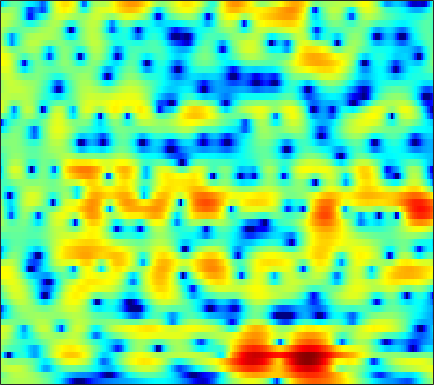

The file beside this chart, header and first rows:
0.17538, 0.39331, 0.64524, 0.91776, 1.0866, 1.2808, 1.4307, 1.5218, 1.6093, 1.6574, 1.6772, 1.6443, 1.5767, 1.4892, 1.3767, 1.1864, 0.95089, 0.74015, 0.40474, 0.00024515, -0.47237, -0.85814, -1.4616, -2.1539
-1.05, -0.4227, 0.282, 0.8561, 1.205, 1.56, 1.821, 1.954, 2.05, 2.065, 1.996, 1.905, 1.717, 1.469, 1.25, 0.9105, 0.5362, 0.2389, -0.1832, -0.6189, -1.067, -1.406, -1.871, -2.352
1.449, 1.82, 2.201, 2.483, 2.636, 2.76, 2.778, 2.747, 2.636, 2.413, 2.078, 1.758, 1.211, 0.5247, -0.1177, -1.125, -2.354, -3.432, -5.032, -6.71, -8.044, -8.362, -7.724, -6.414
1.88, 1.478, 0.9516, 0.5315, 0.3529, 0.248, 0.264, 0.3199, 0.3952, 0.3965, 0.2894, 0.1347, -0.1648, -0.634, -1.047, -1.713, -2.489, -3.139, -4.089, -4.948, -5.452, -5.384, -4.542, -3.13
-2.313, -4.96, -10.34, -23.63, -17.97, -9.876, -6.404, -4.91, -3.755, -3.33, -3.446, -3.871, -4.811, -6.18, -7.32, -8.347, -8.255, -7.324, -5.576, -3.801, -2.205, -1.116, 0.2429, 1.48
0.4723, -0.2407, -1.099, -1.765, -2.088, -2.326, -2.47, -2.582, -2.793, -3.173, -3.767, -4.383, -5.375, -6.546, -7.428, -8.198, -7.985, -7.183, -5.552, -3.811, -2.19, -1.108, 0.1718, 1.286
1.528, 1.17, 0.6756, 0.1475, -0.2545, -0.8133, -1.36, -1.756, -2.26, -2.711, -3.084, -3.291, -3.439, -3.45, -3.353, -3.121, -2.74, -2.37, -1.786, -1.187, -0.5452, -0.07808, 0.5066, 1.028
2.876, 2.626, 2.142, 1.498, 0.8929, -0.08392, -1.288, -2.324, -3.866, -5.404, -6.46, -6.603, -5.871, -4.562, -3.495, -2.216, -1.12, -0.4666, 0.2634, 0.7886, 1.133, 1.273, 1.323, 1.231
3.365, 3.261, 2.982, 2.514, 2.005, 1.096, -0.1629, -1.358, -3.431, -6.022, -8.471, -8.663, -6.392, -3.698, -2.008, -0.2512, 1.041, 1.747, 2.38, 2.677, 2.672, 2.446, 1.821, 0.7399
-1.11, -0.8722, -0.5903, -0.3716, -0.2643, -0.2079, -0.2714, -0.3733, -0.5496, -0.6779, -0.6827, -0.57, -0.2692, 0.1645, 0.5393, 1.018, 1.443, 1.681, 1.893, 1.937, 1.806, 1.572, 1.089, 0.3973
-8.564, -7.249, -5.541, -4.045, -3.115, -2.102, -1.316, -0.8441, -0.3483, 0.01991, 0.3069, 0.4815, 0.6732, 0.8243, 0.9203, 1.012, 1.069, 1.086, 1.073, 1.016, 0.9499, 0.8864, 0.7905, 0.6942
-12.62, -9.778, -6.817, -4.565, -3.236, -1.843, -0.7796, -0.1656, 0.4546, 0.8682, 1.109, 1.187, 1.171, 1.04, 0.8679, 0.5736, 0.2292, -0.03226, -0.3412, -0.5613, -0.6641, -0.6293, -0.4446, -0.1233
-4.478, -3.62, -2.388, -1.187, -0.3649, 0.5744, 1.321, 1.742, 2.114, 2.271, 2.223, 2.045, 1.63, 1.003, 0.3833, -0.6244, -1.865, -2.901, -4.387, -5.692, -6.331, -6.112, -5.053, -3.56
-2.161, -1.126, 0.09069, 1.108, 1.736, 2.404, 2.865, 3.068, 3.151, 3.013, 2.644, 2.221, 1.436, 0.3772, -0.6073, -2.228, -4.273, -6.197, -9.581, -14.6, -21.58, -18.27, -12.06, -8.109
-0.848, 0.3293, 1.554, 2.453, 2.943, 3.37, 3.556, 3.551, 3.349, 2.941, 2.333, 1.747, 0.7781, -0.3799, -1.388, -2.935, -4.668, -6.102, -8.044, -9.844, -11.09, -11.38, -10.85, -9.332
2.295, 2.853, 3.439, 3.822, 3.98, 3.998, 3.801, 3.518, 2.968, 2.225, 1.319, 0.538, -0.5825, -1.803, -2.76, -4.099, -5.574, -6.794, -8.74, -11.24, -15.09, -20.31, -34.09, -16.6
4.414, 4.559, 4.655, 4.602, 4.44, 4.048, 3.43, 2.8, 1.736, 0.4253, -1.122, -2.388, -4.087, -5.597, -6.452, -7.173, -7.539, -7.722, -7.985, -8.356, -8.656, -8.738, -8.3, -7.18
4.531, 4.569, 4.532, 4.362, 4.109, 3.568, 2.749, 1.907, 0.432, -1.545, -4.16, -6.7, -11.43, -19.19, -22.99, -15.79, -11.81, -9.957, -8.115, -6.674, -5.424, -4.527, -3.386, -2.268
1.471, 1.729, 2.073, 2.3, 2.338, 2.153, 1.641, 1.028, -0.1368, -1.718, -3.721, -5.505, -8.069, -10.4, -11.56, -12.24, -12.01, -11.34, -9.779, -7.686, -5.482, -3.913, -2.04, -0.4425
-6.746, -4.792, -2.667, -1.181, -0.4437, 0.1092, 0.2305, 0.07444, -0.4533, -1.315, -2.469, -3.524, -5.176, -7.157, -8.992, -12.27, -18.01, -29.22, -18.21, -10.85, -6.583, -4.23, -1.772, 0.1732
-8.925, -6.91, -4.678, -3.053, -2.179, -1.405, -0.9901, -0.8939, -0.9949, -1.347, -1.919, -2.46, -3.32, -4.295, -5.062, -6.023, -6.69, -6.785, -6.229, -5.002, -3.437, -2.229, -0.7022, 0.6756
-4.028, -3.626, -3.021, -2.426, -2.038, -1.629, -1.366, -1.269, -1.261, -1.369, -1.583, -1.793, -2.11, -2.428, -2.634, -2.823, -2.865, -2.767, -2.44, -1.914, -1.243, -0.6607, 0.1498, 0.9524
-1.775, -1.678, -1.536, -1.395, -1.301, -1.188, -1.115, -1.082, -1.088, -1.141, -1.236, -1.338, -1.491, -1.64, -1.734, -1.8, -1.758, -1.65, -1.389, -1.001, -0.5145, -0.1114, 0.4638, 1.037
-0.06957, -0.2293, -0.449, -0.6453, -0.7522, -0.841, -0.8558, -0.8365, -0.7999, -0.8058, -0.8804, -0.9885, -1.213, -1.507, -1.746, -2.028, -2.185, -2.162, -1.918, -1.43, -0.7641, -0.2244, 0.4973, 1.156
1.335, 0.632, -0.3685, -1.274, -1.75, -1.974, -1.747, -1.404, -0.9003, -0.5046, -0.3473, -0.4181, -0.8359, -1.631, -2.483, -3.929, -5.469, -6.155, -5.7, -4.053, -2.17, -0.89, 0.5066, 1.595
1.649, -0.0283, -2.943, -7.01, -10.82, -11.44, -6.985, -4.397, -2.027, -0.5288, 0.2876, 0.4908, 0.2352, -0.6811, -1.898, -4.514, -8.783, -12.94, -11.02, -5.961, -2.71, -1.043, 0.5618, 1.716
1.276, -0.3878, -2.886, -5.422, -6.871, -7.08, -5.437, -3.846, -1.849, -0.3062, 0.774, 1.264, 1.535, 1.377, 1.016, 0.3388, -0.4273, -0.863, -1.114, -1.078, -1.003, -1.007, -1.103, -1.156
0.4029, -1.309, -3.666, -5.654, -6.385, -5.916, -4.337, -2.924, -1.122, 0.4174, 1.612, 2.286, 2.88, 3.167, 3.205, 3.058, 2.722, 2.352, 1.689, 0.7645, -0.5992, -2.076, -5.124, -10.74
-1.466, -3.544, -7.375, -13.82, -19.84, -11.91, -6.644, -4.077, -1.629, 0.1346, 1.394, 2.097, 2.76, 3.174, 3.326, 3.318, 3.123, 2.828, 2.244, 1.428, 0.366, -0.6075, -2.036, -3.313
-1.849, -2.62, -3.586, -4.254, -4.355, -3.894, -2.92, -2.068, -0.985, -0.05629, 0.6896, 1.119, 1.529, 1.774, 1.869, 1.89, 1.793, 1.651, 1.374, 1.016, 0.5935, 0.2551, -0.1588, -0.4382
-2.491, -2.309, -1.967, -1.546, -1.202, -0.733, -0.2704, 0.04406, 0.3709, 0.5688, 0.6355, 0.6003, 0.4815, 0.3277, 0.2421, 0.2177, 0.2445, 0.2874, 0.3065, 0.2241, 0.02874, -0.1608, -0.4305, -0.624
-4.936, -3.24, -1.363, 0.06827, 0.8804, 1.675, 2.146, 2.293, 2.221, 1.804, 1.006, 0.1714, -1.176, -2.473, -3.055, -2.929, -2.033, -1.294, -0.5508, -0.243, -0.411, -0.8566, -1.848, -3.133
-6.012, -3.392, -0.7896, 1.04, 2.03, 2.919, 3.377, 3.437, 3.127, 2.32, 0.9031, -0.6944, -3.929, -9.854, -19.99, -11.81, -5.465, -3.025, -1.166, -0.3347, -0.3589, -0.9536, -2.667, -5.902
-3.708, -2.526, -1.094, 0.09174, 0.7903, 1.446, 1.782, 1.825, 1.605, 1.073, 0.2467, -0.5433, -1.738, -2.794, -3.252, -3.201, -2.555, -1.939, -1.204, -0.7153, -0.5424, -0.6067, -0.8862, -1.193
-2.661, -1.957, -1.128, -0.4399, -0.02812, 0.3701, 0.5792, 0.6212, 0.5306, 0.2899, -0.06689, -0.3805, -0.7919, -1.121, -1.273, -1.329, -1.223, -1.065, -0.7949, -0.5196, -0.2727, -0.1075, 0.09623, 0.2896
-1.428, -1.063, -0.6232, -0.2563, -0.04327, 0.1508, 0.2376, 0.2258, 0.109, -0.1106, -0.4067, -0.6524, -0.9722, -1.252, -1.393, -1.454, -1.361, -1.195, -0.877, -0.4907, -0.07476, 0.2304, 0.6081, 0.9297
-0.436, -0.3138, -0.1259, 0.05935, 0.1752, 0.2678, 0.266, 0.1816, -0.05341, -0.4324, -0.9484, -1.41, -2.092, -2.748, -3.138, -3.381, -3.202, -2.803, -2.034, -1.146, -0.2718, 0.3224, 0.9973, 1.532
-0.8981, -0.879, -0.6745, -0.3671, -0.1322, 0.108, 0.1969, 0.1427, -0.1217, -0.6509, -1.504, -2.409, -4.038, -6.238, -8.245, -10.49, -9.68, -7.543, -4.714, -2.436, -0.6788, 0.3681, 1.466, 2.276
-5.922, -5.378, -3.953, -2.583, -1.778, -1.008, -0.5451, -0.3752, -0.3902, -0.7121, -1.399, -2.206, -3.782, -6.097, -8.349, -11.14, -10.19, -7.686, -4.61, -2.233, -0.43, 0.6568, 1.832, 2.722
-14.14, -10.17, -6.376, -4.304, -3.399, -2.632, -2.066, -1.684, -1.224, -0.8904, -0.7678, -0.848, -1.212, -1.762, -2.186, -2.599, -2.655, -2.46, -1.887, -1.113, -0.2015, 0.5409, 1.514, 2.38
-0.4672, -1.089, -1.833, -2.839, -3.888, -5.556, -6.323, -5.47, -3.295, -1.313, 0.05636, 0.6922, 1.087, 1.045, 0.7729, 0.1399, -0.7527, -1.548, -2.611, -3.18, -2.651, -1.632, -0.02456, 1.424
3.659, 2.78, 1.329, -0.6802, -2.77, -6.7, -9.973, -7.699, -3.466, -0.5964, 1.164, 1.95, 2.453, 2.388, 1.971, 0.8971, -0.9242, -2.989, -7.513, -18.57, -13.45, -7.152, -2.884, -0.4014
3.178, 2.77, 2.098, 1.322, 0.7182, 0.05331, -0.2333, -0.1317, 0.3503, 0.9786, 1.517, 1.776, 1.869, 1.639, 1.246, 0.4152, -0.7433, -1.774, -3.167, -4.194, -4.379, -4.02, -3.244, -2.478
1.958, 2.076, 2.116, 2.059, 1.986, 1.889, 1.825, 1.818, 1.85, 1.891, 1.901, 1.86, 1.696, 1.393, 1.07, 0.5174, -0.1558, -0.7097, -1.481, -2.218, -2.904, -3.39, -4.025, -4.698
1.119, 1.606, 2.062, 2.337, 2.458, 2.53, 2.529, 2.496, 2.415, 2.301, 2.149, 2.006, 1.773, 1.478, 1.209, 0.7816, 0.2677, -0.1847, -0.8762, -1.692, -2.678, -3.56, -5.034, -7.009
1.032, 1.619, 2.168, 2.492, 2.605, 2.62, 2.515, 2.375, 2.141, 1.886, 1.636, 1.46, 1.251, 1.052, 0.8917, 0.6372, 0.3113, -3.8995e-05, -0.5186, -1.195, -2.052, -2.845, -4.144, -5.775
1.884, 2.313, 2.657, 2.759, 2.683, 2.398, 1.929, 1.486, 0.8327, 0.1983, -0.2892, -0.5009, -0.5739, -0.4613, -0.3242, -0.1634, -0.09852, -0.132, -0.3176, -0.6449, -1.105, -1.523, -2.139, -2.785
3.326, 3.522, 3.555, 3.316, 2.955, 2.205, 1.114, 0.0535, -1.706, -3.76, -5.549, -6.001, -5.124, -3.572, -2.499, -1.405, -0.7146, -0.4325, -0.3148, -0.4124, -0.6489, -0.8546, -1.113, -1.283
4.511, 4.517, 4.309, 3.845, 3.318, 2.332, 0.9545, -0.4279, -2.965, -6.828, -13.3, -15.97, -9.398, -5.183, -3.269, -1.667, -0.8386, -0.6063, -0.6972, -1.167, -1.853, -2.361, -2.795, -2.712
4.527, 4.349, 3.946, 3.381, 2.874, 2.094, 1.214, 0.4938, -0.5194, -1.499, -2.17, -2.299, -1.923, -1.191, -0.6527, -0.1694, -0.0933, -0.3593, -1.22, -2.805, -5.375, -8.251, -12.82, -11.13
3.349, 2.825, 1.933, 0.948, 0.2663, -0.361, -0.5907, -0.5384, -0.2916, 0.03026, 0.3762, 0.6247, 0.971, 1.257, 1.403, 1.427, 1.19, 0.7951, -0.1137, -1.498, -3.421, -5.101, -6.915, -6.503
1.619, 0.4883, -1.634, -4.611, -7.347, -9.6, -7.427, -5.13, -2.737, -1.046, 0.1423, 0.8122, 1.469, 1.904, 2.103, 2.212, 2.146, 1.977, 1.612, 1.106, 0.5401, 0.1455, -0.2177, -0.3207
0.9895, -0.1451, -2.197, -4.962, -7.36, -9.194, -7.461, -5.454, -3.213, -1.593, -0.4541, 0.1939, 0.819, 1.268, 1.51, 1.739, 1.869, 1.911, 1.923, 1.872, 1.782, 1.694, 1.577, 1.405
1.754, 1.196, 0.3333, -0.5673, -1.149, -1.644, -1.752, -1.651, -1.383, -1.083, -0.8337, -0.7042, -0.5624, -0.4079, -0.2586, -0.01372, 0.2734, 0.5088, 0.805, 1.091, 1.335, 1.482, 1.59, 1.588
2.526, 2.315, 1.957, 1.547, 1.228, 0.7695, 0.2891, -0.08207, -0.6566, -1.347, -2.131, -2.769, -3.5, -3.931, -3.941, -3.568, -2.893, -2.315, -1.563, -0.8363, -0.152, 0.3303, 0.8851, 1.347
2.341, 2.317, 2.221, 2.045, 1.833, 1.425, 0.8254, 0.2262, -0.8557, -2.373, -4.491, -6.54, -10.19, -13.76, -13.43, -10.36, -7.889, -6.623, -5.367, -4.322, -3.163, -2.176, -0.7456, 0.5699
0.09075, 0.2883, 0.5928, 0.8303, 0.9036, 0.842, 0.5165, 0.03226, -0.92, -2.326, -4.305, -6.288, -9.475, -12.21, -12.38, -10.75, -9.646, -9.595, -10.6, -12.27, -11.03, -7.915, -3.868, -0.8534
-6.563, -5.386, -3.741, -2.435, -1.714, -1.122, -0.9073, -0.9742, -1.329, -1.954, -2.808, -3.54, -4.457, -5.217, -5.674, -6.153, -6.767, -7.495, -9.135, -10.96, -10, -7.206, -3.439, -0.5313
